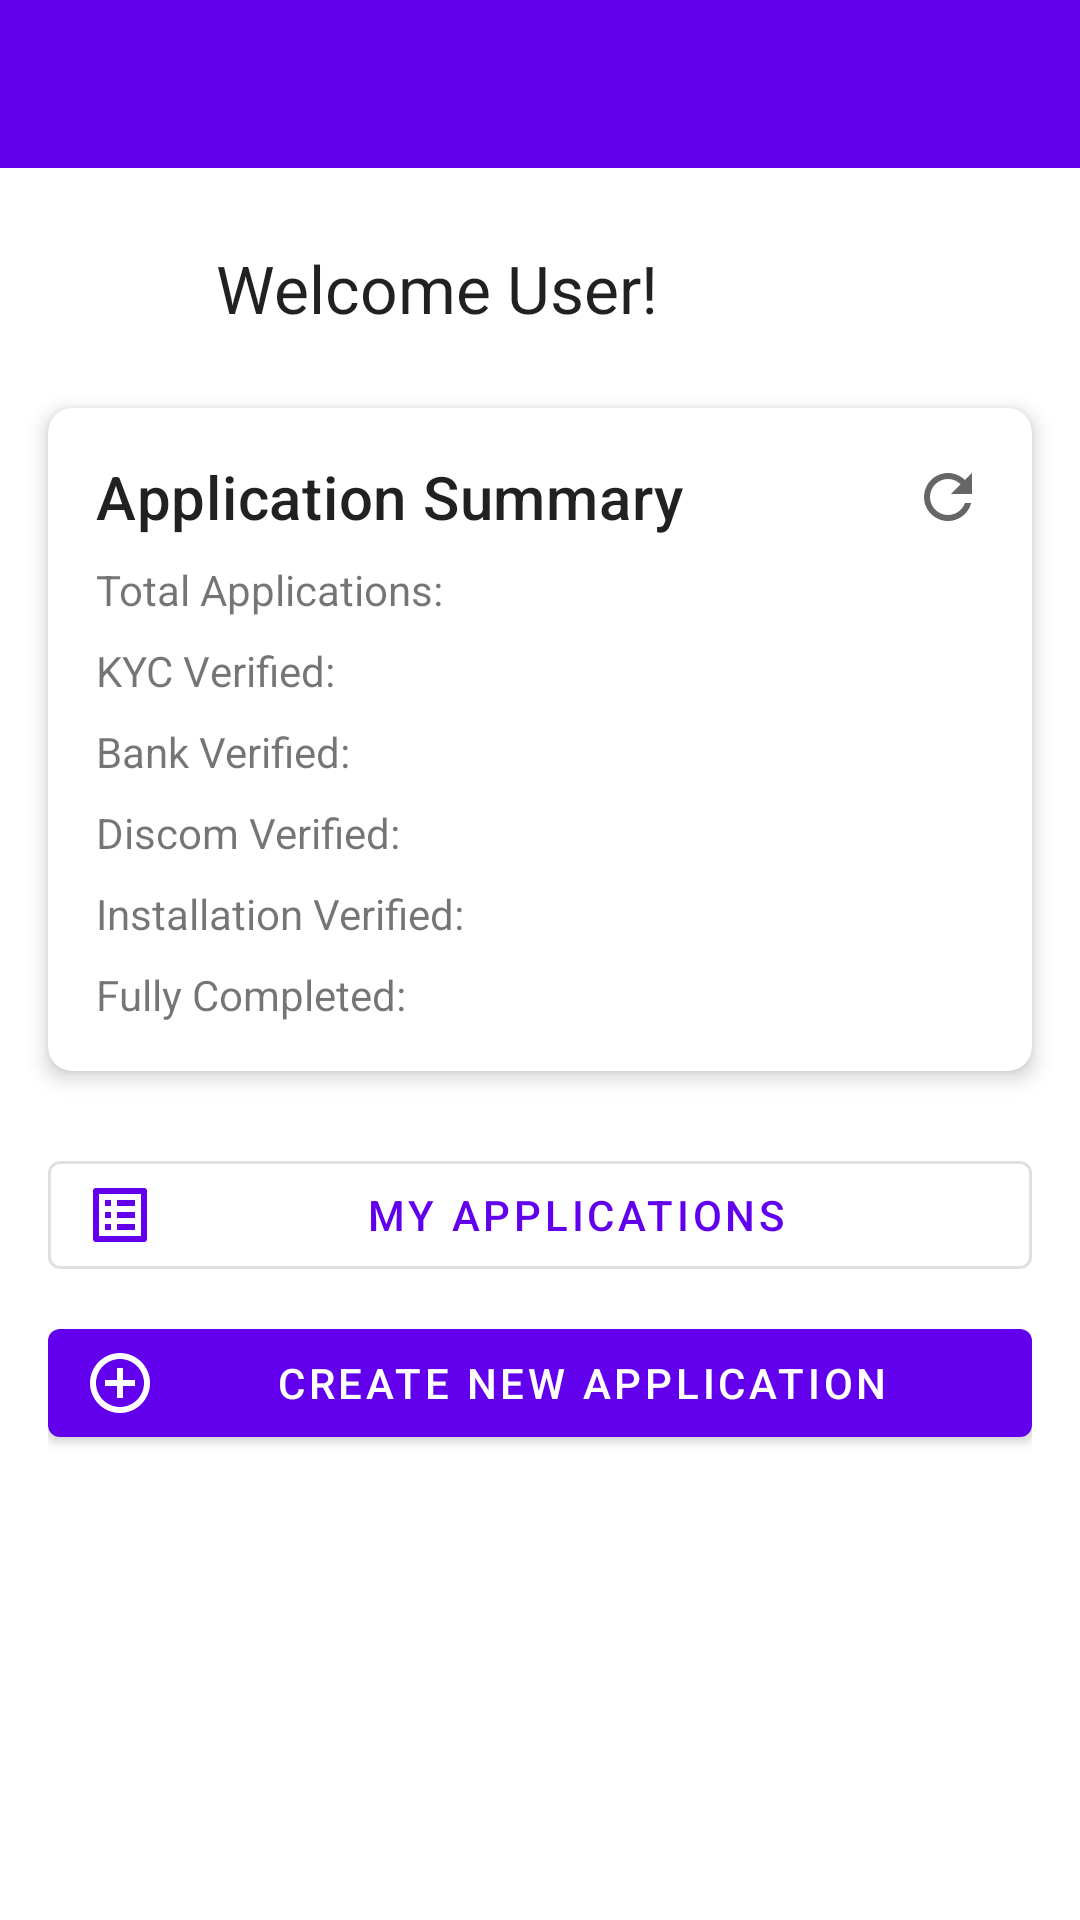

This screen was rendered from an Android layout file. Write that file and the resources it references.
<!-- AndroidManifest.xml: application theme Theme.SolarEv -->
<!-- res/layout/activity_main.xml -->
<?xml version="1.0" encoding="utf-8"?>
<androidx.constraintlayout.widget.ConstraintLayout xmlns:android="http://schemas.android.com/apk/res/android"
    xmlns:app="http://schemas.android.com/apk/res-auto"
    xmlns:tools="http://schemas.android.com/tools"
    android:id="@+id/main"
    android:layout_width="match_parent"
    android:layout_height="match_parent"
    tools:context=".MainActivity">

    <com.google.android.material.appbar.AppBarLayout
        android:id="@+id/appBarLayout"
        android:layout_width="match_parent"
        android:layout_height="wrap_content"
        android:theme="@style/ThemeOverlay.AppCompat.Dark.ActionBar"
        app:layout_constraintTop_toTopOf="parent">

        <androidx.appcompat.widget.Toolbar
            android:id="@+id/toolbar_main"
            android:layout_width="match_parent"
            android:layout_height="?attr/actionBarSize"
            android:background="?attr/colorPrimary"
            app:popupTheme="@style/ThemeOverlay.AppCompat.Light" />

    </com.google.android.material.appbar.AppBarLayout>

    <com.google.android.material.imageview.ShapeableImageView
        android:id="@+id/iv_user_profile_home"
        android:layout_width="48dp"
        android:layout_height="48dp"
        android:layout_marginStart="16dp"
        android:layout_marginTop="16dp"
        android:scaleType="centerCrop"
        android:src="@drawable/ic_baseline_person_24" 
        app:shapeAppearanceOverlay="@style/ShapeAppearance.Material3.Corner.Full" 
        app:layout_constraintStart_toStartOf="parent"
        app:layout_constraintTop_toBottomOf="@id/appBarLayout" />

    <TextView
        android:id="@+id/textViewWelcome"
        android:layout_width="0dp"
        android:layout_height="wrap_content"
        android:layout_marginStart="8dp" 
        android:layout_marginEnd="16dp"
        android:text="Welcome User!"
        android:textAppearance="@style/TextAppearance.AppCompat.Large"
        app:layout_constraintStart_toEndOf="@id/iv_user_profile_home"
        app:layout_constraintEnd_toEndOf="parent"
        app:layout_constraintTop_toTopOf="@id/iv_user_profile_home"
        app:layout_constraintBottom_toBottomOf="@id/iv_user_profile_home" />

    
    <com.google.android.material.card.MaterialCardView
        android:id="@+id/card_dashboard_stats"
        android:layout_width="0dp"
        android:layout_height="wrap_content"
        android:layout_marginStart="16dp"
        android:layout_marginTop="16dp"
        android:layout_marginEnd="16dp"
        app:cardElevation="4dp"
        app:cardCornerRadius="8dp"
        app:layout_constraintTop_toBottomOf="@id/iv_user_profile_home" 
        app:layout_constraintStart_toStartOf="parent"
        app:layout_constraintEnd_toEndOf="parent">

        <androidx.constraintlayout.widget.ConstraintLayout
            android:layout_width="match_parent"
            android:layout_height="wrap_content"
            android:padding="16dp">

            <TextView
                android:id="@+id/tv_stats_title"
                android:layout_width="0dp"
                android:layout_height="wrap_content"
                android:text="Application Summary"
                android:textAppearance="@style/TextAppearance.MaterialComponents.Headline6"
                app:layout_constraintTop_toTopOf="parent"
                app:layout_constraintStart_toStartOf="parent"
                app:layout_constraintEnd_toStartOf="@+id/btn_refresh_stats_inline"/>
            
            <ImageButton
                android:id="@+id/btn_refresh_stats_inline"
                android:layout_width="wrap_content"
                android:layout_height="wrap_content"
                android:src="@drawable/ic_refresh_24dp"
                android:background="?attr/selectableItemBackgroundBorderless"
                android:contentDescription="Refresh Stats"
                app:tint="?attr/colorControlNormal" 
                app:layout_constraintEnd_toEndOf="parent"
                app:layout_constraintTop_toTopOf="@id/tv_stats_title"
                app:layout_constraintBottom_toBottomOf="@id/tv_stats_title"/>

            <ProgressBar
                android:id="@+id/pb_stats_loading"
                style="?android:attr/progressBarStyle"
                android:layout_width="wrap_content"
                android:layout_height="wrap_content"
                android:visibility="gone"
                tools:visibility="visible"
                app:layout_constraintTop_toBottomOf="@id/tv_stats_title"
                app:layout_constraintStart_toStartOf="parent"
                app:layout_constraintEnd_toEndOf="parent"
                app:layout_constraintBottom_toBottomOf="parent"/>

            <TextView
                android:id="@+id/tv_stats_error"
                android:layout_width="0dp"
                android:layout_height="wrap_content"
                android:textColor="?attr/colorError"
                android:visibility="gone"
                android:gravity="center_horizontal"
                tools:text="Error loading stats\nTap refresh to try again."
                app:layout_constraintTop_toBottomOf="@id/tv_stats_title"
                app:layout_constraintStart_toStartOf="parent"
                app:layout_constraintEnd_toEndOf="parent"
                app:layout_constraintBottom_toBottomOf="parent" />

            <GridLayout
                android:id="@+id/grid_stats_data"
                android:layout_width="0dp"
                android:layout_height="wrap_content"
                android:layout_marginTop="8dp"
                android:columnCount="2"
                android:rowCount="3"
                app:layout_constraintTop_toBottomOf="@id/tv_stats_title" 
                app:layout_constraintStart_toStartOf="parent"
                app:layout_constraintEnd_toEndOf="parent">

                <TextView
                    android:layout_columnWeight="1"
                    android:layout_gravity="fill_horizontal"
                    android:text="Total Applications:" />
                <TextView
                    android:id="@+id/tv_total_applications"
                    android:layout_columnWeight="1"
                    android:layout_gravity="fill_horizontal"
                    android:textStyle="bold"
                    tools:text="123" />

                <TextView
                    android:layout_columnWeight="1"
                    android:layout_gravity="fill_horizontal"
                    android:layout_marginTop="8dp"
                    android:text="KYC Verified:" />
                <TextView
                    android:id="@+id/tv_kyc_verified"
                    android:layout_columnWeight="1"
                    android:layout_gravity="fill_horizontal"
                    android:layout_marginTop="8dp"
                    android:textStyle="bold"
                    tools:text="95 / 110" />

                <TextView
                    android:layout_columnWeight="1"
                    android:layout_gravity="fill_horizontal"
                    android:layout_marginTop="8dp"
                    android:text="Bank Verified:" />
                <TextView
                    android:id="@+id/tv_bank_verified"
                    android:layout_columnWeight="1"
                    android:layout_gravity="fill_horizontal"
                    android:layout_marginTop="8dp"
                    android:textStyle="bold"
                    tools:text="92 / 105" />

                 <TextView
                    android:layout_columnWeight="1"
                    android:layout_gravity="fill_horizontal"
                    android:layout_marginTop="8dp"
                    android:text="Discom Verified:" />
                <TextView
                    android:id="@+id/tv_discom_verified"
                    android:layout_columnWeight="1"
                    android:layout_gravity="fill_horizontal"
                    android:layout_marginTop="8dp"
                    android:textStyle="bold"
                    tools:text="88 / 100" />

                <TextView
                    android:layout_columnWeight="1"
                    android:layout_gravity="fill_horizontal"
                    android:layout_marginTop="8dp"
                    android:text="Installation Verified:" />
                <TextView
                    android:id="@+id/tv_installation_verified"
                    android:layout_columnWeight="1"
                    android:layout_gravity="fill_horizontal"
                    android:layout_marginTop="8dp"
                    android:textStyle="bold"
                    tools:text="85 / 97" />

                <TextView
                    android:layout_columnWeight="1"
                    android:layout_gravity="fill_horizontal"
                    android:layout_marginTop="8dp"
                    android:text="Fully Completed:" />
                <TextView
                    android:id="@+id/tv_fully_completed"
                    android:layout_columnWeight="1"
                    android:layout_gravity="fill_horizontal"
                    android:layout_marginTop="8dp"
                    android:textStyle="bold"
                    tools:text="80" />

            </GridLayout>

        </androidx.constraintlayout.widget.ConstraintLayout>

    </com.google.android.material.card.MaterialCardView>

    <LinearLayout
        android:id="@+id/linearLayoutButtons"
        android:layout_width="0dp"
        android:layout_height="wrap_content"
        android:orientation="vertical"
        android:layout_marginTop="24dp"
        android:layout_marginStart="16dp"
        android:layout_marginEnd="16dp"
        app:layout_constraintTop_toBottomOf="@id/card_dashboard_stats"
        app:layout_constraintStart_toStartOf="parent"
        app:layout_constraintEnd_toEndOf="parent">

        <com.google.android.material.button.MaterialButton
            android:id="@+id/btn_my_applications"
            android:layout_width="match_parent"
            android:layout_height="wrap_content"
            android:text="My Applications"
            app:icon="@drawable/ic_baseline_list_alt_24"
            style="@style/Widget.MaterialComponents.Button.OutlinedButton.Icon" />

        <com.google.android.material.button.MaterialButton
            android:id="@+id/btn_create_new_application"
            android:layout_width="match_parent"
            android:layout_height="wrap_content"
            android:layout_marginTop="8dp"
            android:text="Create New Application"
            app:icon="@drawable/ic_baseline_add_circle_outline_24"
            style="@style/Widget.MaterialComponents.Button.Icon" />

        <com.google.android.material.button.MaterialButton
            android:id="@+id/btn_user_management"
            android:layout_width="match_parent"
            android:layout_height="wrap_content"
            android:layout_marginTop="8dp"
            android:text="User Management"
            android:visibility="gone"
            tools:visibility="visible"
            app:icon="@drawable/ic_baseline_people_24"
            style="@style/Widget.MaterialComponents.Button.OutlinedButton.Icon"/>

        <com.google.android.material.button.MaterialButton
            android:id="@+id/btn_agent_report"
            android:layout_width="match_parent"
            android:layout_height="wrap_content"
            android:layout_marginTop="8dp"
            android:text="Agent Wise Report"
            android:visibility="gone"
            tools:visibility="visible"
            app:icon="@drawable/ic_baseline_assessment_24" 
            style="@style/Widget.MaterialComponents.Button.OutlinedButton.Icon"/>

    </LinearLayout>

</androidx.constraintlayout.widget.ConstraintLayout>
<!-- resources referenced by this layout -->
<resources>
  <!-- drawable ic_baseline_add_circle_outline_24 (drawable) -->
  <vector xmlns:android="http://schemas.android.com/apk/res/android"
      android:width="24dp"
      android:height="24dp"
      android:viewportWidth="24.0"
      android:viewportHeight="24.0"
      android:tint="?attr/colorControlNormal">
      <path
          android:fillColor="@android:color/white"
          android:pathData="M13,7h-2v4H7v2h4v4h2v-4h4v-2h-4V7zm-1-5C6.48,2 2,6.48 2,12s4.48,10 10,10 10,-4.48 10,-10S17.52,2 12,2zm0,18c-4.41,0 -8,-3.59 -8,-8s3.59,-8 8,-8 8,3.59 8,8 -3.59,8 -8,8z"/>
  </vector>
  <!-- drawable ic_baseline_assessment_24 (drawable) -->
  <vector xmlns:android="http://schemas.android.com/apk/res/android"
      android:width="24dp"
      android:height="24dp"
      android:viewportWidth="24.0"
      android:viewportHeight="24.0"
      android:tint="?attr/colorControlNormal">
    <path
        android:fillColor="@android:color/white"
        android:pathData="M19,3L5,3c-1.1,0 -2,0.9 -2,2v14c0,1.1 0.9,2 2,2h14c1.1,0 2,-0.9 2,-2L21,5c0,-1.1 -0.9,-2 -2,-2zM9,17L7,17v-7h2v7zM13,17h-2L11,7h2v10zM17,17h-2v-4h2v4z"/>
  </vector>
  <!-- drawable ic_baseline_list_alt_24 (drawable) -->
  <vector xmlns:android="http://schemas.android.com/apk/res/android"
      android:width="24dp"
      android:height="24dp"
      android:viewportWidth="24.0"
      android:viewportHeight="24.0"
      android:tint="?attr/colorControlNormal">
      <path
          android:fillColor="@android:color/white"
          android:pathData="M11,7h6v2h-6zM11,11h6v2h-6zM11,15h6v2h-6zM7,7h2v2h-2zM7,11h2v2h-2zM7,15h2v2h-2zM20.1,3H3.9C3.4,3 3,3.4 3,3.9v16.2c0,0.5 0.4,0.9 0.9,0.9h16.2c0.5,0 0.9,-0.4 0.9,-0.9V3.9C21,3.4 20.6,3 20.1,3zM19,19H5V5h14V19z"/>
  </vector>
  <!-- drawable ic_baseline_people_24 (drawable) -->
  <vector xmlns:android="http://schemas.android.com/apk/res/android"
      android:width="24dp"
      android:height="24dp"
      android:viewportWidth="24.0"
      android:viewportHeight="24.0"
      android:tint="?attr/colorControlNormal">
      <path
          android:fillColor="@android:color/white"
          android:pathData="M16,11c1.66,0 2.99,-1.34 2.99,-3S17.66,5 16,5c-1.66,0 -3,1.34 -3,3s1.34,3 3,3zm-8,0c1.66,0 2.99,-1.34 2.99,-3S9.66,5 8,5C6.34,5 5,6.34 5,8s1.34,3 3,3zm0,2c-2.33,0 -7,1.17 -7,3.5V19h14v-2.5c0,-2.33 -4.67,-3.5 -7,-3.5zm8,0c-0.29,0 -0.62,0.02 -0.97,0.05 1.16,0.84 1.97,1.97 1.97,3.45V19h6v-2.5c0,-2.33 -4.67,-3.5 -7,-3.5z"/>
  </vector>
  <!-- drawable ic_refresh_24dp (drawable) -->
  <vector xmlns:android="http://schemas.android.com/apk/res/android"
      android:width="24dp"
      android:height="24dp"
      android:viewportWidth="24.0"
      android:viewportHeight="24.0"
      android:tint="?attr/colorControlNormal">
      <path
          android:fillColor="@android:color/white"
          android:pathData="M17.65,6.35C16.2,4.9 14.21,4 12,4c-4.42,0 -7.99,3.58 -7.99,8s3.57,8 7.99,8c3.73,0 6.84,-2.55 7.73,-6h-2.08c-0.82,2.33 -3.04,4 -5.65,4c-3.31,0 -6,-2.69 -6,-6s2.69,-6 6,-6c1.66,0 3.14,0.69 4.22,1.78L13,11h7V4l-2.35,2.35z"/>
  </vector>
  <style name="Theme.SolarEv" parent="Theme.MaterialComponents.DayNight.NoActionBar">
          
          <item name="colorPrimary">@color/purple_500</item>
          <item name="colorPrimaryVariant">@color/purple_700</item>
          <item name="colorOnPrimary">@color/white</item>
          
          <item name="colorSecondary">@color/teal_200</item>
          <item name="colorSecondaryVariant">@color/teal_700</item>
          <item name="colorOnSecondary">@color/black</item>
          
          <item name="android:statusBarColor">?attr/colorPrimaryVariant</item>
          
          <item name="actionMenuTextColor">@color/black</item> 
      </style>
  <color name="purple_500">#FF6200EE</color>
  <color name="purple_700">#FF3700B3</color>
  <color name="white">#FFFFFF</color>
  <color name="teal_200">#FF03DAC5</color>
  <color name="teal_700">#FF018786</color>
  <color name="black">#DE000000</color>
</resources>
